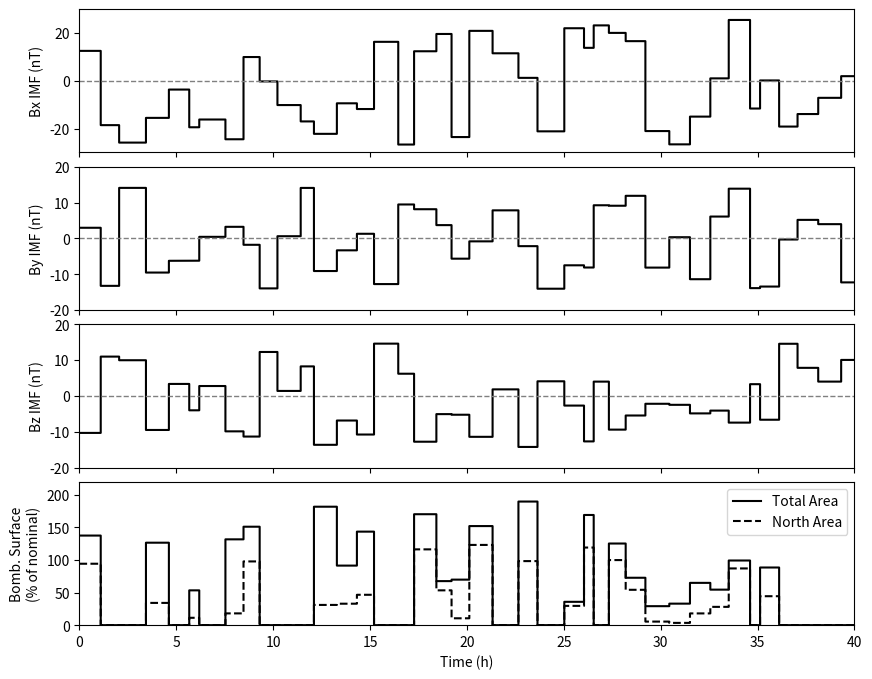

Python code for this plot:
import numpy as np
import matplotlib.pyplot as plt

def generate_imf_timeseries(total_hours=40, dt_min=1):
    """
    Leblanc 2010に基づく疑似的なIMF時系列データを生成する関数
    - 変化の周期は平均1時間（正規分布）
    """
    num_steps = int(total_hours * 60 / dt_min)
    time_array = np.linspace(0, total_hours, num_steps)
    
    # 配列の初期化
    bx = np.zeros(num_steps)
    by = np.zeros(num_steps)
    bz = np.zeros(num_steps)
    
    current_step = 0
    while current_step < num_steps:
        # 磁場の状態が継続する時間をランダムに決定 (平均60分、標準偏差15分)
        duration_min = int(np.random.normal(loc=60, scale=15))
        duration_min = max(10, duration_min) # 最低10分は継続
        
        next_step = min(current_step + int(duration_min / dt_min), num_steps)
        
        # Leblanc 2010に基づく磁場強度のランダム設定 (nT)
        bx[current_step:next_step] = np.random.uniform(-27, 27)
        by[current_step:next_step] = np.random.uniform(-15, 15)
        bz[current_step:next_step] = np.random.uniform(-15, 15)
        
        current_step = next_step
        
    return time_array, bx, by, bz

def calculate_sws_area(bx, bz, nominal_area=100):
    """
    IMFからSWSの有効面積（ノミナル値に対するパーセンテージ）を計算する関数
    """
    # 基本の開口面積（Bzが負のときにスパッタリング発生、正のときは完全ゼロ）
    # ※Bzの強さに応じて面積がスケールすると仮定
    base_area = np.where(bz < 0, np.abs(bz) / 15.0 * nominal_area * 2, 0.0)
    
    # Bxによる南北の非対称性の計算
    # Bx > 0 なら北半球に偏る、Bx < 0 なら南半球に偏る
    north_ratio = np.where(bz < 0, 0.5 + (bx / 27.0) * 0.4, 0.0)
    north_ratio = np.clip(north_ratio, 0.1, 0.9) # 極端な偏りを防ぐ
    
    # 最終的な面積の算出（ゼロガードを徹底）
    total_area = np.where(bz < 0, base_area, 0.0)
    north_area = np.where(bz < 0, total_area * north_ratio, 0.0)
    south_area = np.where(bz < 0, total_area * (1.0 - north_ratio), 0.0)
    
    return total_area, north_area, south_area

# --- メイン処理 ---
np.random.seed(42) # 再現性のためにシードを固定

# 1. IMFデータの生成
time_hrs, bx, by, bz = generate_imf_timeseries(total_hours=40, dt_min=1)

# 2. SWS有効面積の計算
total_area, north_area, south_area = calculate_sws_area(bx, bz, nominal_area=100)

# 3. プロット (Leblanc 2010 Fig.1 風)
fig, axes = plt.subplots(4, 1, figsize=(10, 8), sharex=True)
plt.subplots_adjust(hspace=0.1)

# Bx, By, Bzのプロット
axes[0].step(time_hrs, bx, color='black')
axes[0].set_ylabel('Bx IMF (nT)')
axes[0].axhline(0, color='gray', linestyle='--', linewidth=1)
axes[0].set_ylim(-30, 30)

axes[1].step(time_hrs, by, color='black')
axes[1].set_ylabel('By IMF (nT)')
axes[1].axhline(0, color='gray', linestyle='--', linewidth=1)
axes[1].set_ylim(-20, 20)

axes[2].step(time_hrs, bz, color='black')
axes[2].set_ylabel('Bz IMF (nT)')
axes[2].axhline(0, color='gray', linestyle='--', linewidth=1)
axes[2].set_ylim(-20, 20)

# SWS面積のプロット
axes[3].step(time_hrs, total_area, color='black', label='Total Area')
axes[3].step(time_hrs, north_area, color='black', linestyle='--', label='North Area')
axes[3].set_ylabel('Bomb. Surface\n(% of nominal)')
axes[3].set_xlabel('Time (h)')
axes[3].set_xlim(0, 40)
axes[3].set_ylim(0, 220)
axes[3].legend(loc='upper right')

plt.show()
